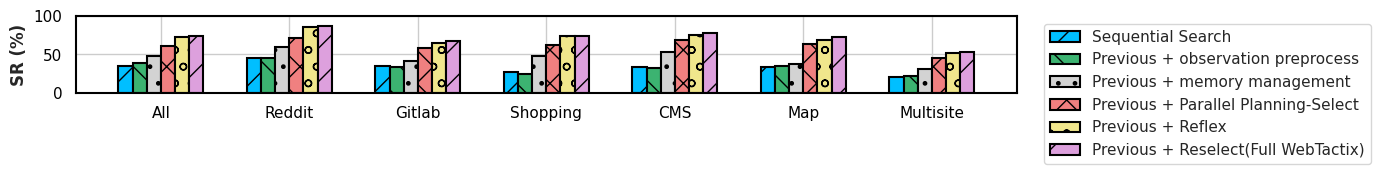

Write Python code to recreate this figure.
import matplotlib.pyplot as plt
import numpy as np
import seaborn as sns

# 设置样式
sns.set(style="whitegrid")

# x 轴标签
labels = ['All', 'Reddit', 'Gitlab', 'Shopping', 'CMS', 'Map', 'Multisite']
x = np.arange(len(labels))

# =========================
# 1) 数据（把下面 6 组都替换成你的真实结果）
# 每组长度都要 = len(labels) = 7
# =========================
sequential = [35, 46.1, 34.8, 27.9, 33.7, 34.1, 20.3]

prev_obs_preprocess   = [39.2, 45.2, 34.3, 25, 32.2, 35.6, 21.5]
prev_memory_mgmt      = [48.3, 59.8, 41.7, 47.5, 53.6, 37.2, 31]
prev_parallel_ps      = [60.9, 71.2, 58.9, 61.9, 69.1, 63.6, 45.5]
prev_reflex           = [72.7, 85.1, 65.3, 73.6, 75.1, 69.1, 51.8]
prev_reselect         = [74.3, 86.4, 67.2, 74.3, 78.3, 72.5, 53.2]

series = [
    ("Sequential Search", sequential, "/",  "deepskyblue"),
    ("Previous + observation preprocess", prev_obs_preprocess, "\\", "mediumseagreen"),
    ("Previous + memory management", prev_memory_mgmt, ".", "lightgray"),
    ("Previous + Parallel Planning-Select", prev_parallel_ps, "x", "lightcoral"),
    ("Previous + Reflex", prev_reflex, "o", "khaki"),
    ("Previous + Reselect(Full WebTactix)", prev_reselect, "/", "plum"),
]

# =========================
# 2) 布局：6 组柱子 -> 自动计算 offset（居中对齐）
# =========================
n = len(series)
width = 0.11  # 6组建议 0.10~0.12
offsets = (np.arange(n) - (n - 1) / 2) * width

fig, ax = plt.subplots(figsize=(14, 6))

for i, (name, vals, hatch, color) in enumerate(series):
    ax.bar(
        x + offsets[i],
        vals,
        width,
        label=name,
        hatch=hatch,
        color=color,
        edgecolor="black",
        linewidth=1.5
    )

# 轴标签
ax.set_ylabel('SR (%)', fontsize=12, fontweight='bold')
ax.set_xticks(x)
ax.set_xticklabels(labels)

# 图例外置
ax.legend(bbox_to_anchor=(1.02, 1), loc='upper left', frameon=True)

# 坐标轴黑色加粗
for sp in ["top", "right", "left", "bottom"]:
    ax.spines[sp].set_color("black")
    ax.spines[sp].set_linewidth(1.5)

ax.tick_params(axis='both', which='major', length=6, width=1.5, colors='black')

# 图更扁（保持你原来的感觉）
ax.set_aspect(0.006)
plt.ylim([0, 100])
plt.tight_layout()
plt.savefig("pic1.png", dpi=300, bbox_inches="tight")
plt.show()
